Run: headless pygame with SDL's dummy video driver; simulated clock (each Clock.tick advances the game by its frame time, no real sleeping); random seed 0; keys injected as events and as key.get_pressed() state; no mouse input.
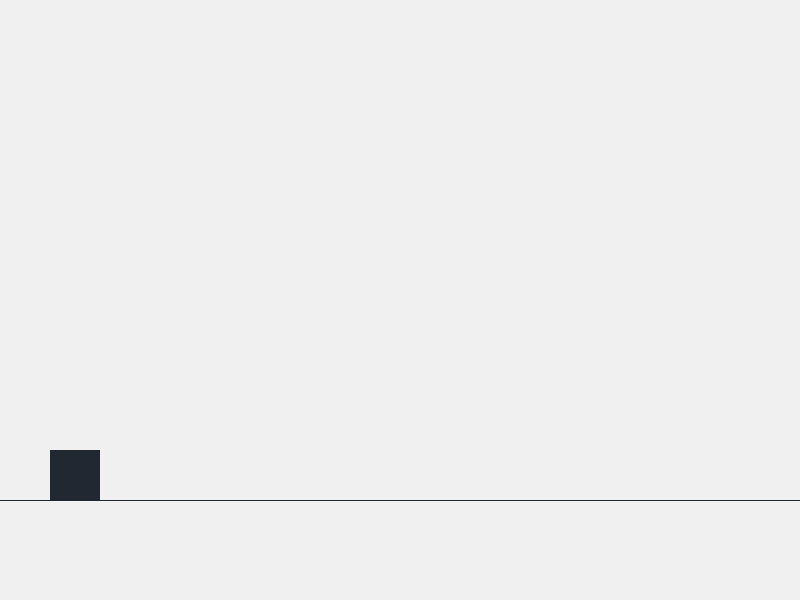
Frame 1 of 4 · flips 1–60 · no input
Frame 2 of 4 · flips 61–180 · tapped SPACE, RETURN · held RIGHT (→), D · screen unchanged from frame 1, image omitted
Frame 3 of 4 · flips 181–300 · held DOWN (↓), S · screen unchanged from frame 2, image omitted
Frame 4 of 4 · flips 301–420 · held LEFT (←), A, UP (↑), W · screen unchanged from frame 3, image omitted

The pygame program that drew these frames:

import pygame
from pygame.locals import *
from sys import exit

pygame.init()

FPS = 60
clock = pygame.time.Clock()

PRETO = (34, 40, 49)
BRANCO = (240, 240, 240)

display = pygame.display.set_mode((800, 600))
display.fill(BRANCO)
pygame.display.set_caption("Geometry Dash")

class Jogador(pygame.sprite.Sprite):
    def __init__(self):
        super().__init__()
        self.image = pygame.draw.rect(display, PRETO, (50, 450, 50, 50))

pygame.draw.line(display, PRETO, (0, 500), (800, 500))

J1 = Jogador()

while True:
    pygame.display.update()
    for event in pygame.event.get():
        if event.type == QUIT:
            pygame.quit()
            exit()
    
    clock.tick(FPS)
